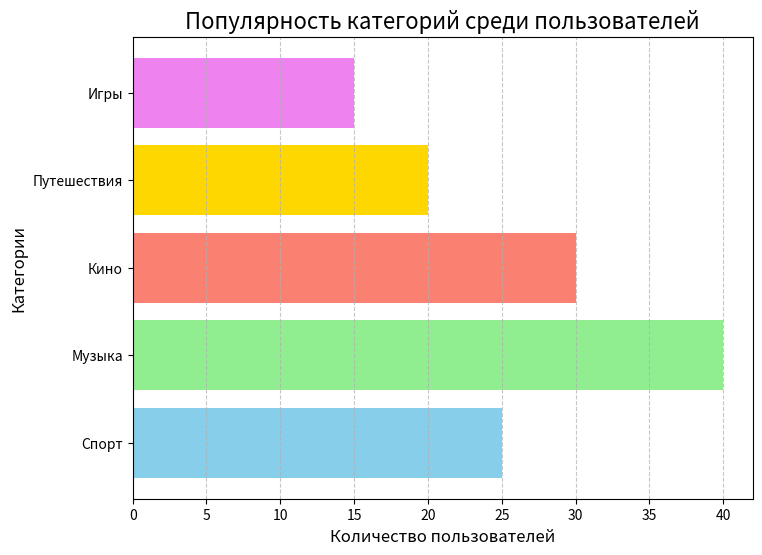

Here is the Python script that generated this plot:
import matplotlib.pyplot as plt

categories = ['Спорт', 'Музыка', 'Кино', 'Путешествия', 'Игры']
values = [25, 40, 30, 20, 15]

plt.figure(figsize=(8, 6))

plt.barh(categories, values, color=['skyblue', 'lightgreen', 'salmon', 'gold', 'violet'])

plt.xlabel('Количество пользователей', fontsize=12)
plt.ylabel('Категории', fontsize=12)
plt.title('Популярность категорий среди пользователей', fontsize=16)
plt.grid(axis='x', linestyle='--', alpha=0.7)

plt.savefig('horizontal_bar.png', dpi=300, bbox_inches='tight')
plt.show()
